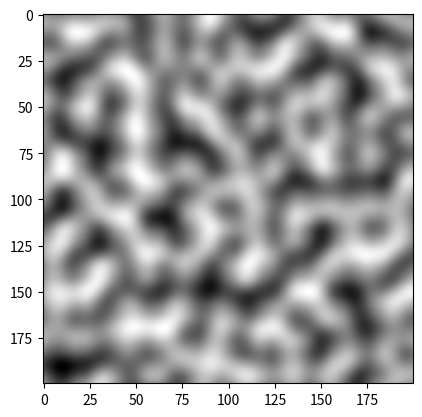

Source code (Python):
'''

https://mikecgreenblog.wordpress.com/2018/05/31/the-generative-design-in-minecraft-competition-gdmc/

https://medium.com/inspired-to-program-%E3%85%82-%D9%88-%CC%91%CC%91/procedural-generation-in-python-7b75127b2f74

'''

import numpy as np
import matplotlib.pyplot as plt
import matplotlib.cm as cm
from itertools import product, count

from matplotlib.colors import LinearSegmentedColormap


# it produce more vectors pointing diagonally than vectors pointing along
# an axis
# # generate uniform unit vectors
# def generate_unit_vectors(n):
#     'Generates matrix NxN of unit length vectors'
#     v = np.random.uniform(-1, 1, (n, n, 2))
#     l = np.sqrt(v[:, :, 0] ** 2 + v[:, :, 1] ** 2).reshape(n, n, 1)
#     v /= l
#     return v

def generate_unit_vectors(n):
    'Generates matrix NxN of unit length vectors'
    phi = np.random.uniform(0, 2*np.pi, (n, n))
    v = np.stack((np.cos(phi), np.sin(phi)), axis=-1)
    return v


# quintic interpolation
def qz(t):
    return t * t * t * (t * (t * 6 - 15) + 10)


# cubic interpolation
def cz(t):
    return -2 * t * t * t + 3 * t * t


def generate_2D_perlin_noise(size, ns):
    '''
    generate_2D_perlin_noise(size, ns)
    Generate 2D array of size x size filled with Perlin noise.
    Parameters
    ----------
    size : int
        Size of 2D array size x size.
    ns : int
        Distance between nodes.
    Returns
    -------
    m : ndarray
        The 2D array filled with Perlin noise.
    '''
    nc = int(size / ns)  # number of nodes
    grid_size = int(size / ns + 1)  # number of points in grid

    # generate grid of vectors
    v = generate_unit_vectors(grid_size)

    # generate some constans in advance
    ad, ar = np.arange(ns), np.arange(-ns, 0, 1)

    # vectors from each of the 4 nearest nodes to a point in the NSxNS patch
    vd = np.zeros((ns, ns, 4, 1, 2))
    for (l1, l2), c in zip(product((ad, ar), repeat=2), count()):
        vd[:, :, c, 0] = np.stack(np.meshgrid(l2, l1, indexing='xy'), axis=2)

    # interpolation coefficients
    d = qz(np.stack((np.zeros((ns, ns, 2)),
                     np.stack(np.meshgrid(ad, ad, indexing='ij'), axis=2)),
           axis=2) / ns)
    d[:, :, 0] = 1 - d[:, :, 1]
    # make copy and reshape for convenience
    d0 = d[..., 0].copy().reshape(ns, ns, 1, 2)
    d1 = d[..., 1].copy().reshape(ns, ns, 2, 1)

    # make an empy matrix
    m = np.zeros((size, size))
    # reshape for convenience
    t = m.reshape(nc, ns, nc, ns)

    # calculate values for a NSxNS patch at a time
    for i, j in product(np.arange(nc), repeat=2):  # loop through the grid
        # get four node vectors
        av = v[i:i+2, j:j+2].reshape(4, 2, 1)
        # 'vector from node to point' dot 'node vector'
        at = np.matmul(vd, av).reshape(ns, ns, 2, 2)
        # horizontal and vertical interpolation
        t[i, :, j, :] = np.matmul(np.matmul(d0, at), d1).reshape(ns, ns)

    return m

img = generate_2D_perlin_noise(200, 20)
plt.imshow(img, cmap=cm.gray)
plt.savefig('foo.png')

# generate "sky"
# img0 = generate_2D_perlin_noise(400, 80)
# img1 = generate_2D_perlin_noise(400, 40)
# img2 = generate_2D_perlin_noise(400, 20)
# img3 = generate_2D_perlin_noise(400, 10)

# img = (img0 + img1 + img2 + img3) / 4
# cmap = LinearSegmentedColormap.from_list('green',
#                                         [(0, '#0572D1'),
#                                          (0.75, '#E5E8EF'),
#                                          (1, '#FCFCFC')])
# img = cm.ScalarMappable(cmap=cmap).to_rgba(img)
# plt.imshow(img)
# plt.savefig('foo.png')